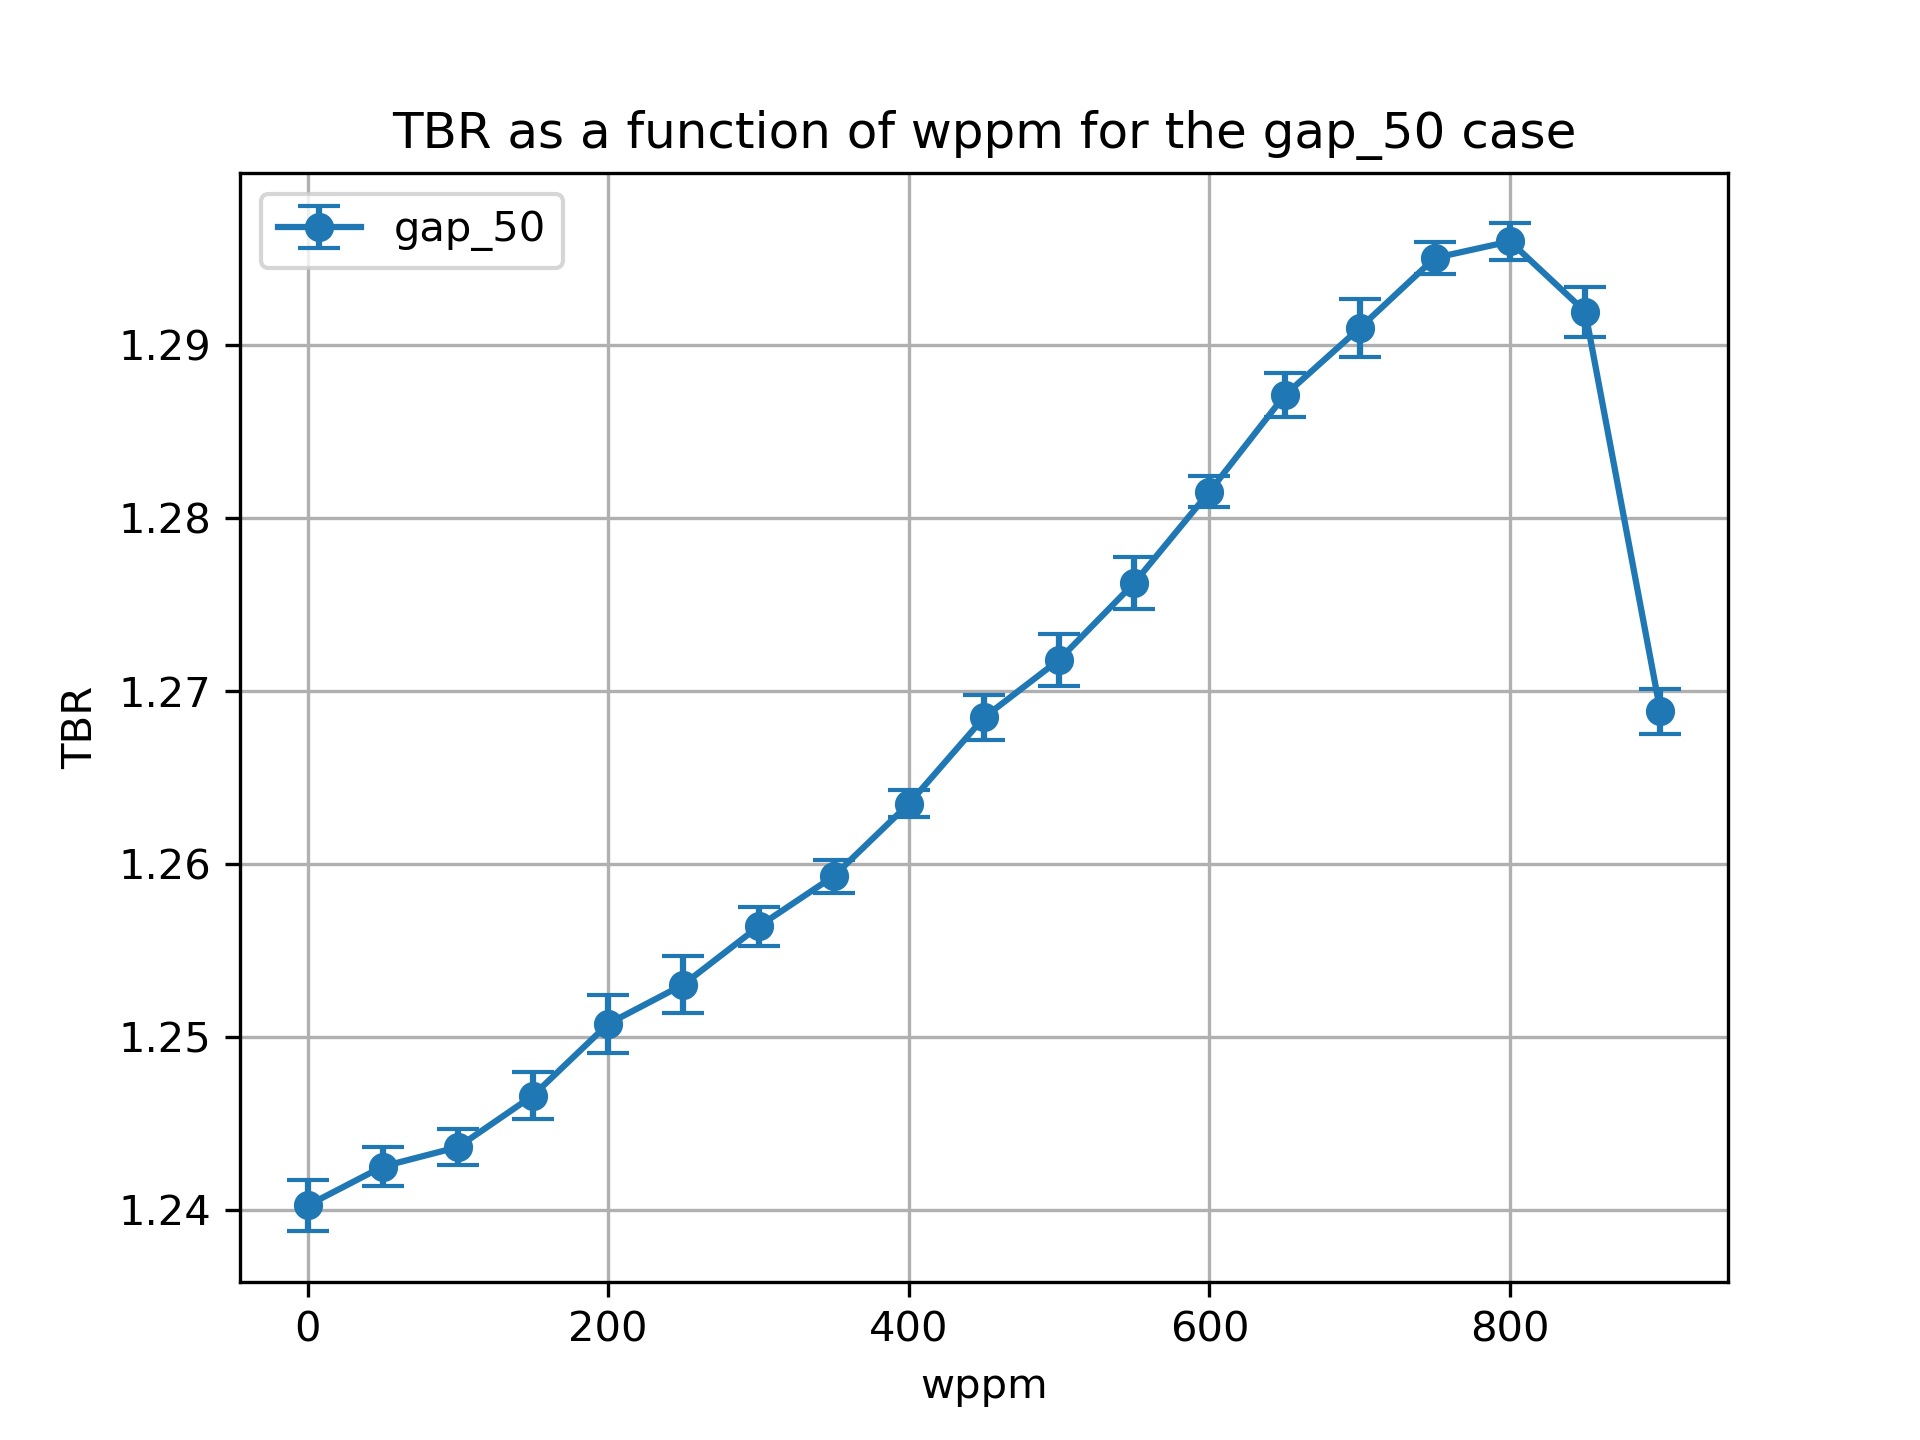

The file beside this chart, header and first rows:
cell, nuclide, score, mean, std. dev., wppm
6, Li6, (n,Xt), 0.09056, 0.0001681, 0.0
6, Li7, (n,Xt), 0.01892, 2.7577793767761475e-05, 0.0
10, Li6, (n,Xt), 1.02, 0.001466, 0.0
10, Li7, (n,Xt), 0.06759, 9.980712549809464e-05, 0.0
13, Li6, (n,Xt), 0.04228, 0.0001769, 0.0
13, Li7, (n,Xt), 0.0008823, 1.937612172348166e-05, 0.0
20, Li6, (n,Xt), 0.09049, 0.0001716, 50.0
20, Li7, (n,Xt), 0.01872, 2.5442842342901083e-05, 50.0
23, Li6, (n,Xt), 1.023, 0.001095, 50.0
23, Li7, (n,Xt), 0.0665, 0.000101, 50.0
26, Li6, (n,Xt), 0.0427, 0.0002317, 50.0
26, Li7, (n,Xt), 0.0008636, 1.9738641645818227e-05, 50.0
39, Li7, (n,Xt), 0.0008253, 1.836498132418899e-05, 100.0
39, Li6, (n,Xt), 0.04308, 0.0002499, 100.0
36, Li7, (n,Xt), 0.06541, 0.0001027, 100.0
33, Li6, (n,Xt), 0.09034, 0.0002298, 100.0
33, Li7, (n,Xt), 0.0185, 2.6537770878465788e-05, 100.0
36, Li6, (n,Xt), 1.025, 0.0009799, 100.0
46, Li6, (n,Xt), 0.08992, 0.0001561, 150.0
46, Li7, (n,Xt), 0.01828, 2.8811791386347106e-05, 150.0
49, Li6, (n,Xt), 1.031, 0.001307, 150.0
49, Li7, (n,Xt), 0.06418, 0.0001136, 150.0
52, Li6, (n,Xt), 0.04287, 0.0002864, 150.0
52, Li7, (n,Xt), 0.0008016, 1.6025591640488052e-05, 150.0
65, Li7, (n,Xt), 0.0007646, 1.903838083556615e-05, 200.0
62, Li7, (n,Xt), 0.06285, 9.736828487778891e-05, 200.0
65, Li6, (n,Xt), 0.04376, 0.0002852, 200.0
59, Li7, (n,Xt), 0.01803, 2.462875926967987e-05, 200.0
62, Li6, (n,Xt), 1.036, 0.001642, 200.0
59, Li6, (n,Xt), 0.08983, 0.0001898, 200.0
72, Li6, (n,Xt), 0.09009, 0.0002084, 250.0
72, Li7, (n,Xt), 0.01775, 2.4588620429025605e-05, 250.0
75, Li6, (n,Xt), 1.039, 0.00164, 250.0
75, Li7, (n,Xt), 0.06138, 0.0001235, 250.0
78, Li6, (n,Xt), 0.04444, 0.000238, 250.0
78, Li7, (n,Xt), 0.0007376, 1.8447343510463172e-05, 250.0
91, Li6, (n,Xt), 0.04552, 0.0003021, 300.0
88, Li7, (n,Xt), 0.05983, 0.0001095, 300.0
91, Li7, (n,Xt), 0.0007099, 1.6424471942797827e-05, 300.0
85, Li7, (n,Xt), 0.01742, 2.0944935682267013e-05, 300.0
85, Li6, (n,Xt), 0.08924, 0.0001294, 300.0
88, Li6, (n,Xt), 1.044, 0.001058, 300.0
104, Li6, (n,Xt), 0.04586, 0.000245, 350.0
101, Li7, (n,Xt), 0.0581, 0.0001149, 350.0
104, Li7, (n,Xt), 0.0006694, 1.2620777790518558e-05, 350.0
98, Li7, (n,Xt), 0.01709, 2.053470388424277e-05, 350.0
98, Li6, (n,Xt), 0.08898, 0.0001327, 350.0
101, Li6, (n,Xt), 1.049, 0.0009012, 350.0
111, Li6, (n,Xt), 0.0888, 0.0002184, 400.0
111, Li7, (n,Xt), 0.0167, 1.787059285616776e-05, 400.0
114, Li6, (n,Xt), 1.054, 0.0006349, 400.0
114, Li7, (n,Xt), 0.05618, 0.0001084, 400.0
117, Li6, (n,Xt), 0.0476, 0.0003835, 400.0
117, Li7, (n,Xt), 0.0006234, 1.1951212436176604e-05, 400.0
130, Li6, (n,Xt), 0.04879, 0.0002476, 450.0
130, Li7, (n,Xt), 0.0005801, 1.083485634434813e-05, 450.0
127, Li7, (n,Xt), 0.05409, 0.0001205, 450.0
127, Li6, (n,Xt), 1.061, 0.00125, 450.0
124, Li7, (n,Xt), 0.01628, 1.723438723663749e-05, 450.0
124, Li6, (n,Xt), 0.08805, 0.0001842, 450.0
... 54 more rows
